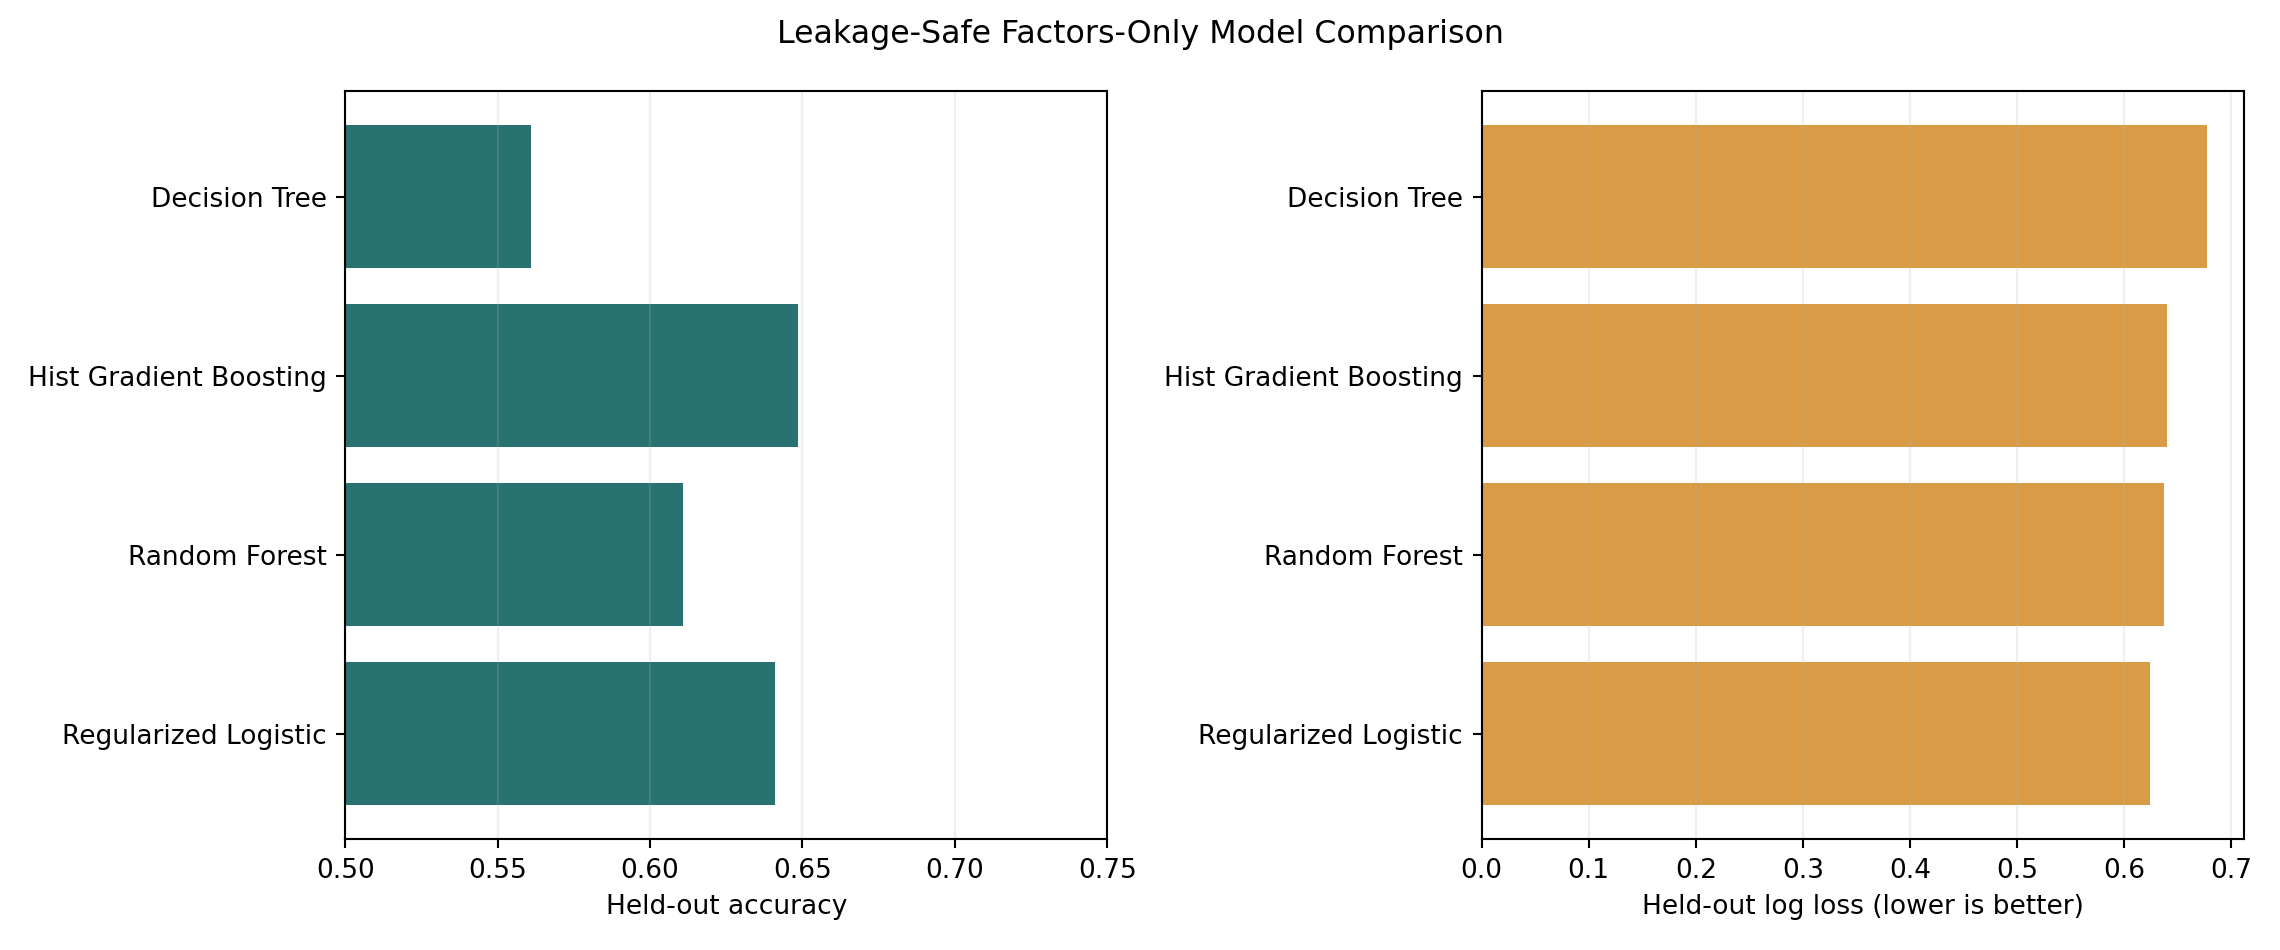

Data behind this chart, as committed beside it:
model, raw_accuracy, raw_brier, raw_log_loss, raw_roc_auc, calibrated_accuracy, calibrated_brier, calibrated_log_loss, calibrated_roc_auc
regularized_logistic, 0.6434, 0.2208, 0.6344, 0.7065, 0.6409, 0.2173, 0.6239, 0.7065
random_forest, 0.6135, 0.2237, 0.6374, 0.6848, 0.611, 0.2235, 0.6368, 0.6848
hist_gradient_boosting, 0.6459, 0.2349, 0.6826, 0.6875, 0.6484, 0.2245, 0.6403, 0.6875
decision_tree, 0.5611, 0.2584, 0.9685, 0.6039, 0.5611, 0.2415, 0.6775, 0.6039
